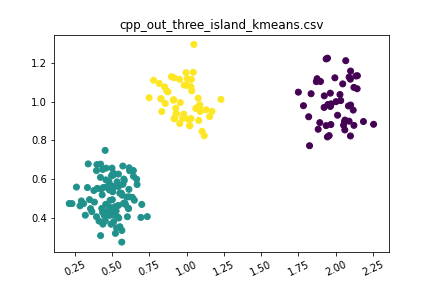

The data file committed next to this chart (first rows):
0.875031, 1.050241, 2
0.9523, 1.115, 2
1.118, 0.8241, 2
0.9572, 0.995, 2
1.104, 0.8468, 2
0.981, 0.9362, 2
0.8979, 1.128, 2
0.8266, 1.015, 2
0.8334, 0.9488, 2
0.8164, 1.094, 2
1.072, 0.9705, 2
1.062, 0.9644, 2
1.049, 1.295, 2
1.155, 0.9226, 2
0.9279, 0.9377, 2
0.9153, 0.9116, 2
0.9198, 0.9129, 2
1.001, 1.084, 2
0.9135, 1.01, 2
0.9108, 1.007, 2
0.8282, 1.015, 2
0.9834, 1.085, 2
1.029, 0.9125, 2
0.8659, 1.055, 2
1.022, 0.8761, 2
0.954, 0.8866, 2
1.081, 0.9028, 2
1.231, 1.012, 2
1.029, 1.076, 2
0.9271, 0.9664, 2
0.8561, 0.9905, 2
1.091, 0.9489, 2
1.004, 1.118, 2
0.8524, 1.076, 2
1.088, 0.9838, 2
1.131, 0.9581, 2
1.087, 0.9645, 2
0.9166, 1.123, 2
1.077, 1.018, 2
1.035, 1.056, 2
0.9724, 0.9134, 2
1.171, 0.9497, 2
1.01, 0.9089, 2
0.9322, 0.9381, 2
1.044, 1.151, 2
0.9955, 1.149, 2
1.032, 1.114, 2
0.7482, 1.02, 2
0.778, 1.11, 2
1.02, 0.8762, 2
1.883, 0.8575, 0
1.996, 1.123, 0
1.937, 1.22, 0
1.967, 0.9804, 0
2.003, 0.9997, 0
1.946, 1.224, 0
2.035, 1.005, 0
2.1, 0.823, 0
2.062, 0.854, 0
2.03, 1.037, 0
2.087, 0.9776, 0
... 139 more rows
